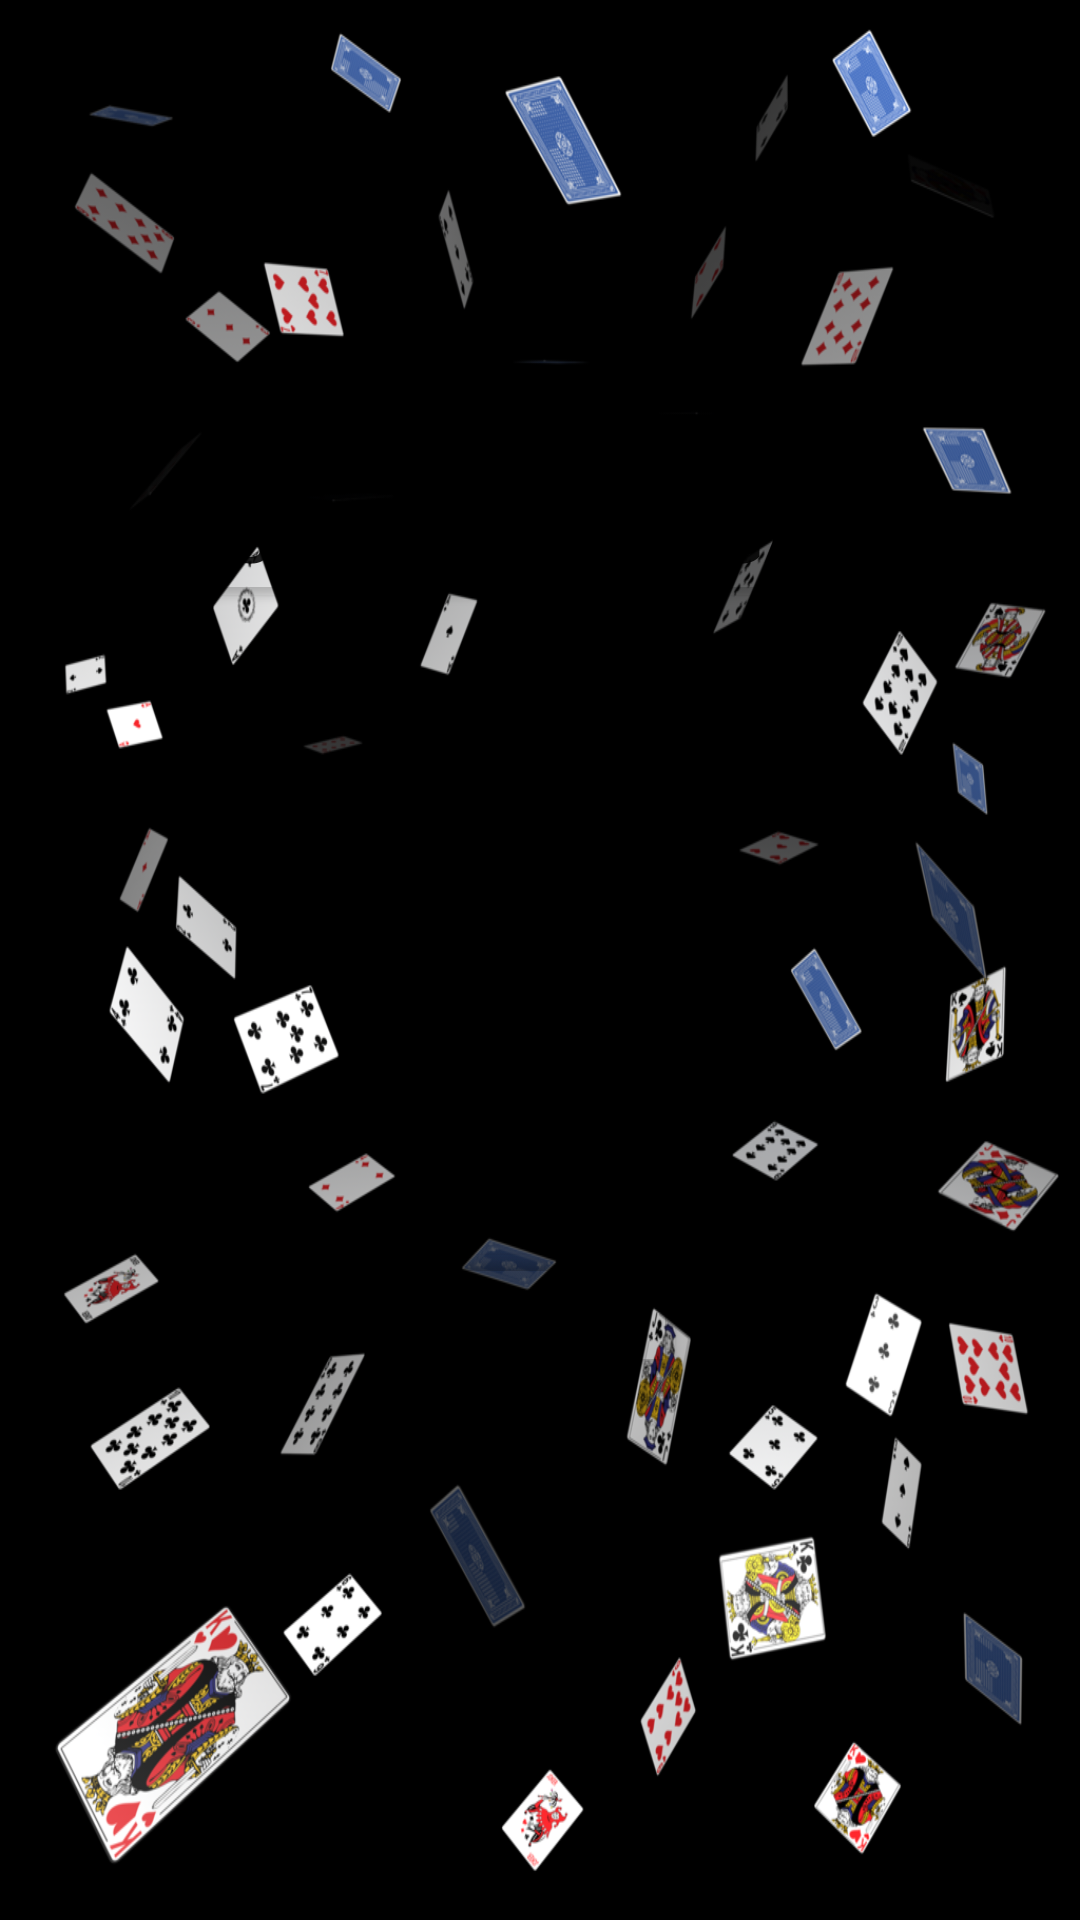

The Android layout XML behind this screen, and the referenced resources:
<!-- AndroidManifest.xml: application theme Theme.MainGameApp -->
<!-- res/layout/activity_main.xml -->
<?xml version="1.0" encoding="utf-8"?>
<androidx.constraintlayout.widget.ConstraintLayout xmlns:android="http://schemas.android.com/apk/res/android"
    xmlns:app="http://schemas.android.com/apk/res-auto"
    xmlns:tools="http://schemas.android.com/tools"
    android:layout_width="match_parent"
    android:layout_height="match_parent"
    android:background="@drawable/background1"
    tools:context=".MainActivity">

    <Button
        android:id="@+id/playButton"
        android:layout_width="wrap_content"
        android:layout_height="wrap_content"
        android:layout_marginTop="152dp"
        android:onClick="playGame"
        android:text="@string/play_game"
        android:textSize="24sp"
        app:backgroundTint="@android:color/transparent"
        app:layout_constraintEnd_toEndOf="parent"
        app:layout_constraintHorizontal_bias="0.498"
        app:layout_constraintStart_toStartOf="parent"
        app:layout_constraintTop_toTopOf="parent" />

    <Button
        android:id="@+id/button2"
        android:layout_width="wrap_content"
        android:layout_height="wrap_content"
        android:layout_marginTop="80dp"
        android:onClick="loginPage"
        android:text="Login"
        android:textSize="18sp"
        app:backgroundTint="@android:color/transparent"
        app:layout_constraintEnd_toEndOf="parent"
        app:layout_constraintStart_toStartOf="parent"
        app:layout_constraintTop_toBottomOf="@+id/playButton" />

    <Button
        android:id="@+id/settingPage"
        android:layout_width="wrap_content"
        android:layout_height="wrap_content"
        android:layout_marginTop="80dp"
        android:onClick="settingPage"
        android:text="Setting"
        android:textSize="18sp"
        app:backgroundTint="@android:color/transparent"
        app:layout_constraintEnd_toEndOf="parent"
        app:layout_constraintStart_toStartOf="parent"
        app:layout_constraintTop_toBottomOf="@+id/button2" />
</androidx.constraintlayout.widget.ConstraintLayout>
<!-- resources referenced by this layout -->
<resources>
  <!-- drawable background1: png bitmap (drawable, 300003 bytes) -->
  <style name="Theme.MainGameApp" parent="Theme.MaterialComponents.DayNight.DarkActionBar">
          
          <item name="colorPrimary">@color/purple_500</item>
          <item name="colorPrimaryVariant">@color/purple_700</item>
          <item name="colorOnPrimary">@color/white</item>
          
          <item name="colorSecondary">@color/teal_200</item>
          <item name="colorSecondaryVariant">@color/teal_700</item>
          <item name="colorOnSecondary">@color/black</item>
          
          <item name="android:statusBarColor" tools:targetApi="l">?attr/colorPrimaryVariant</item>
          
      </style>
  <!-- not gathered from this repository: default colours our renderer supplied (Android Studio template values) -->
  <color name="purple_500">#FF6200EE</color>
  <color name="purple_700">#FF3700B3</color>
  <color name="teal_200">#FF03DAC5</color>
  <color name="teal_700">#FF018786</color>
  <color name="black">#FF000000</color>
  <color name="white">#FFFFFFFF</color>
</resources>
